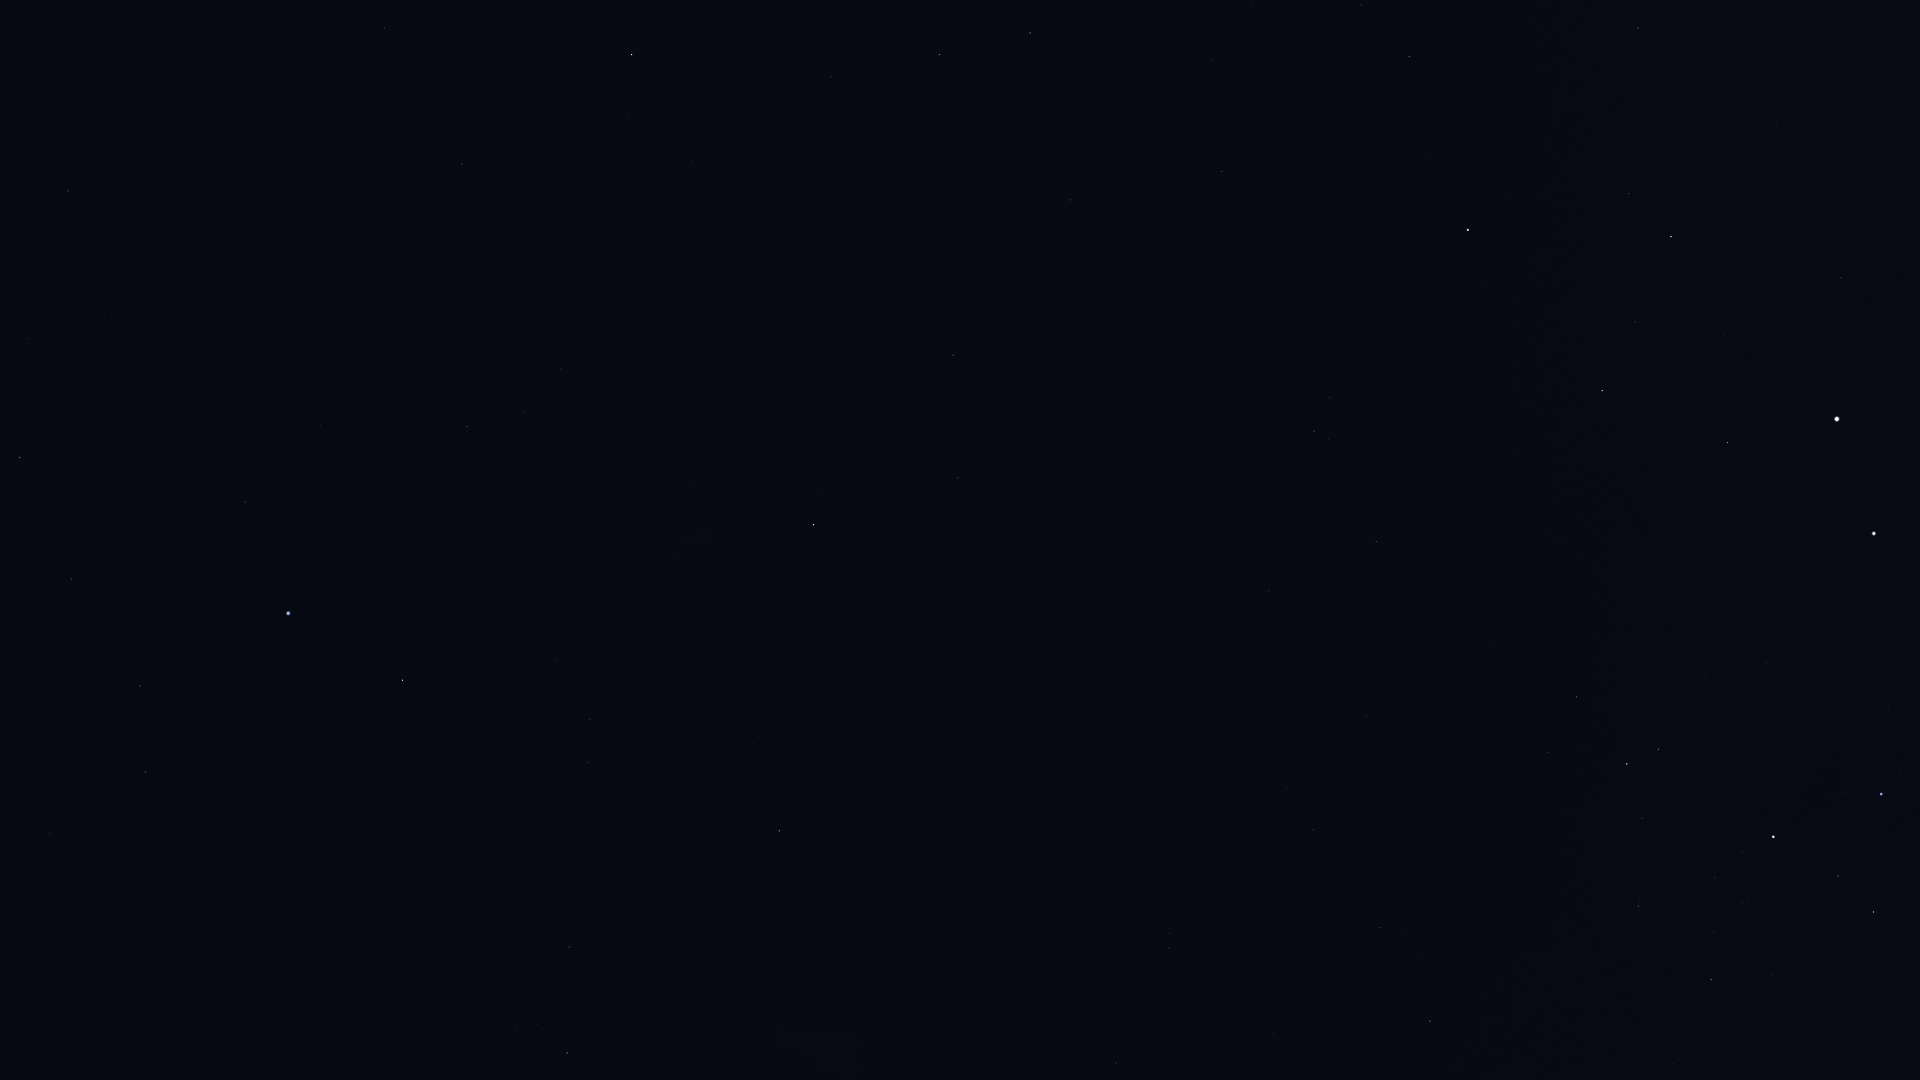

Values plotted in this chart, from the file beside it:
Star_ID, Name, X, Y
765, HIP 765, 68, 191
1599, HIP 1599, 524, 412
2021, HIP 2021, 813, 525
2484, HIP 2484, 467, 427
5348, Wurren, 245, 502
5529, Emiw, 524, 549
7083, HIP 7083, 71, 579
7588, Achernar, 288, 613
9007, HIP 9007, 140, 686
9236, HIP 9236, 402, 680
10602, HIP 10602, 145, 772
11001, HIP 11001, 590, 720
11407, HIP 11407, 50, 834
12394, HIP 12394, 589, 762
12484, HIP 12484, 244, 852
14240, HIP 14240, 399, 891
17440, HIP 17440, 569, 947
17678, HIP 17678, 779, 831
18597, HIP 18597, 516, 1030
19780, HIP 19780, 567, 1053
21949, HIP 21949, 779, 965
25918, HIP 25918, 932, 913
26380, Bubup, 904, 975
37284, Ceibo, 1113, 918
37504, HIP 37504, 1116, 1063
40702, HIP 40702, 1169, 948
50099, HIP 50099, 1430, 1021
51839, HIP 51839, 1313, 830
56561, HIP 56561, 1711, 980
57291, Uklun, 1829, 1012
57363, HIP 57363, 1638, 906
59747, Imai, 1873, 912
60000, HIP 60000, 1366, 716
60260, Ginan, 1838, 876
60644, Tupã, 1749, 832
60718, Acrux, 1773, 837
61199, HIP 61199, 1549, 753
61585, HIP 61585, 1627, 764
62322, HIP 62322, 1658, 749
62434, Mimosa, 1881, 794
68702, Hadar, 1874, 534
70638, HIP 70638, 1269, 591
71680, Men, 856, 940
71681, Toliman, 1837, 419
71683, Rigil Kentaurus, 1837, 419
71908, HIP 71908, 1728, 443
72370, HIP 72370, 1376, 542
74824, HIP 74824, 1841, 278
74946, HIP 74946, 1602, 391
75323, HIP 75323, 1819, 266
76351, Karaka, 1328, 504
77952, HIP 77952, 1671, 237
79509, HIP 79509, 1819, 38
81065, HIP 81065, 1314, 431
81852, HIP 81852, 1330, 398
82273, Atria, 1468, 230
82363, HIP 82363, 1638, 28
86929, HIP 86929, 1409, 57
88866, HIP 88866, 1361, 5
91792, HIP 91792, 1222, 171
... 12 more rows
